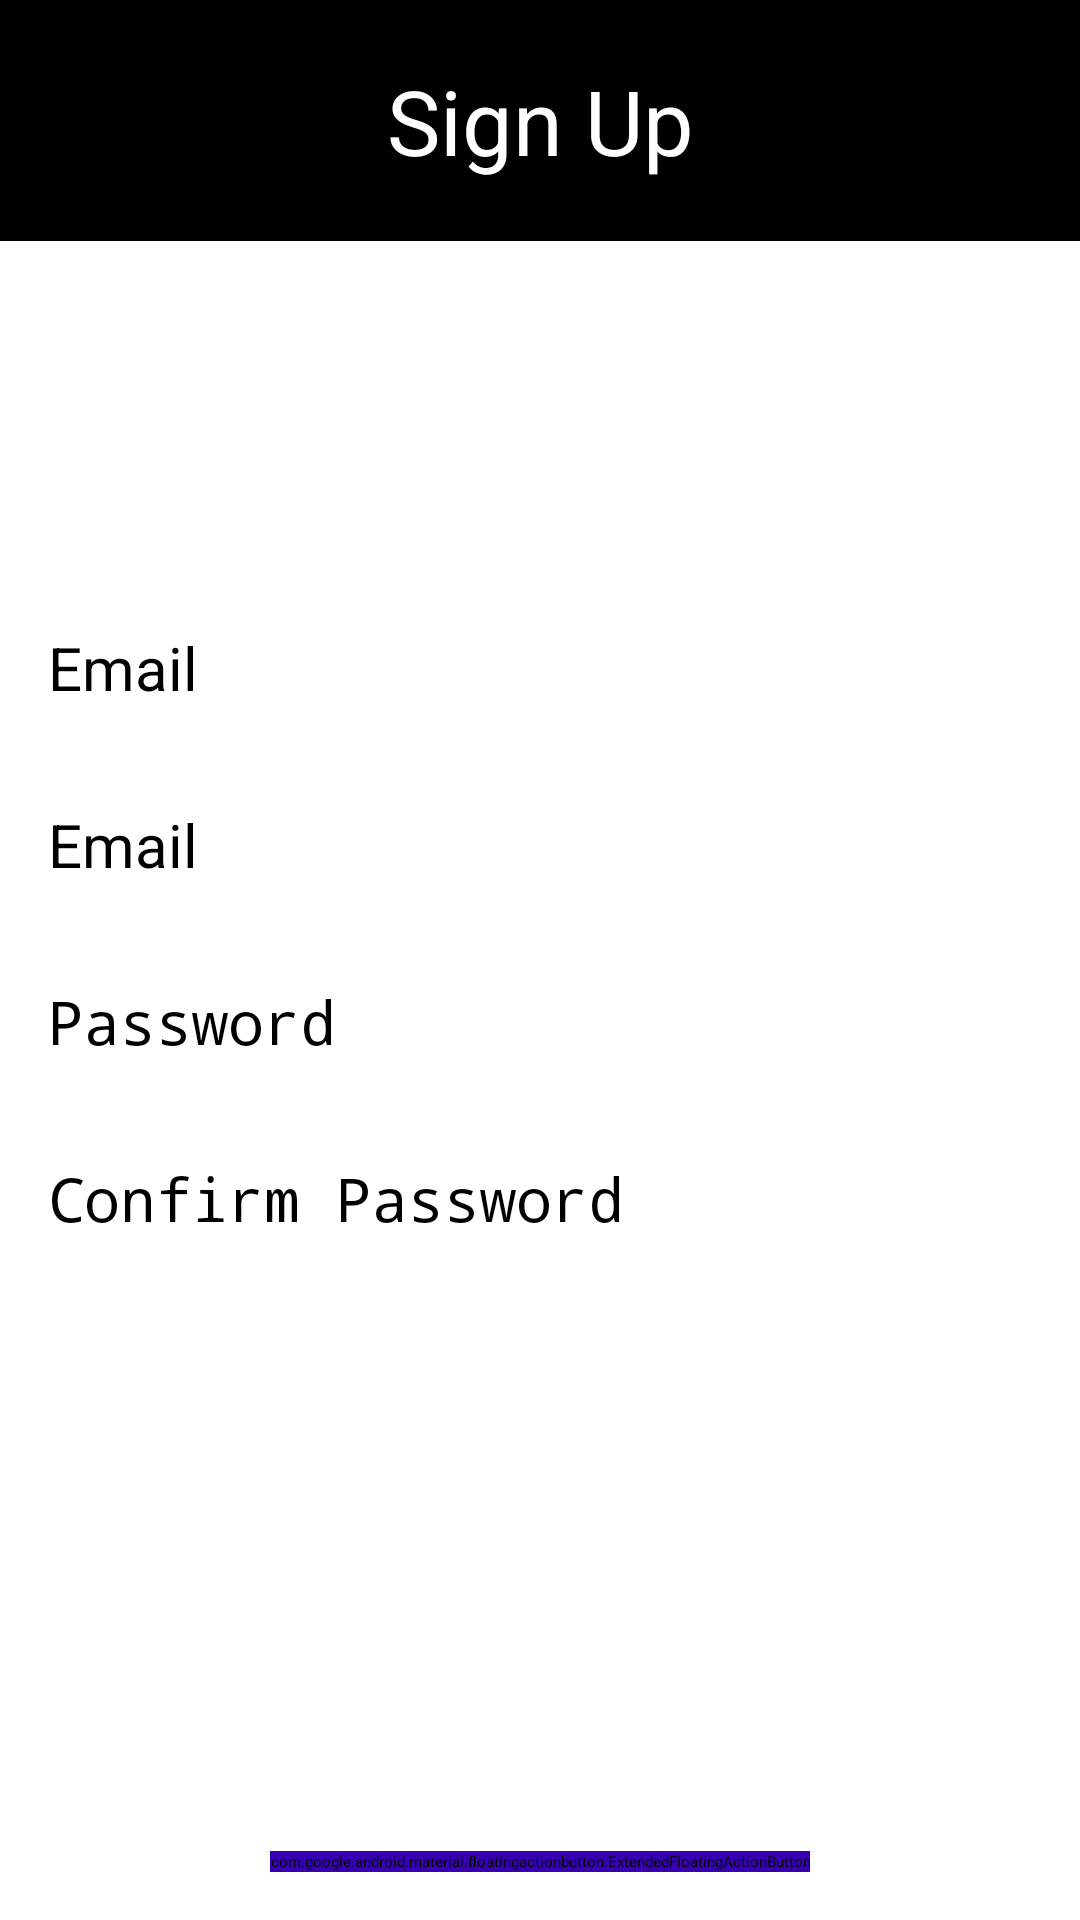

The Android layout XML behind this screen, and the referenced resources:
<!-- AndroidManifest.xml: application theme Theme.ProductCatalogue -->
<!-- res/layout/fragment_sign_up.xml -->
<?xml version="1.0" encoding="utf-8"?>
<layout xmlns:android="http://schemas.android.com/apk/res/android"
    xmlns:app="http://schemas.android.com/apk/res-auto"
    xmlns:tools="http://schemas.android.com/tools">

    <LinearLayout
        android:layout_width="match_parent"
        android:layout_height="match_parent"
        android:orientation="vertical"
        tools:context=".ui.presentation.SignUpFragment">

        <TextView
            android:id="@+id/tv_signup_header"
            android:layout_width="match_parent"
            android:layout_height="wrap_content"
            android:background="@color/black"
            android:gravity="center"
            android:paddingVertical="20dp"
            android:text="Sign Up"
            android:textColor="@color/white"
            android:textSize="30sp" />

        <RelativeLayout
            android:layout_width="match_parent"
            android:layout_height="0dp"
            android:layout_margin="16dp"
            android:layout_weight="1">

            <EditText
                android:id="@+id/et_name"
                android:layout_width="match_parent"
                android:layout_height="wrap_content"
                android:layout_above="@id/et_email"
                android:layout_marginVertical="16dp"
                android:hint="Email"
                android:inputType="textEmailAddress"
                android:textSize="20sp" />

            <EditText
                android:id="@+id/et_email"
                android:layout_width="match_parent"
                android:layout_height="wrap_content"
                android:layout_above="@id/et_password"
                android:layout_marginVertical="16dp"
                android:hint="Email"
                android:inputType="textEmailAddress"
                android:textSize="20sp" />

            <EditText
                android:id="@+id/et_password"
                android:layout_width="match_parent"
                android:layout_height="wrap_content"
                android:layout_centerInParent="true"
                android:layout_marginVertical="16dp"
                android:hint="Password"
                android:inputType="textPassword"
                android:textSize="20sp" />

            <EditText
                android:id="@+id/et_password2"
                android:layout_width="match_parent"
                android:layout_height="wrap_content"
                android:layout_below="@id/et_password"
                android:layout_marginVertical="16dp"
                android:hint="Confirm Password"
                android:inputType="textPassword"
                android:textSize="20sp" />
        </RelativeLayout>

        <com.google.android.material.floatingactionbutton.ExtendedFloatingActionButton
            android:id="@+id/btn_sign_up"
            android:layout_width="wrap_content"
            android:layout_height="wrap_content"
            android:layout_gravity="center"
            android:layout_margin="16dp"
            android:backgroundTint="@color/purple_700"
            android:gravity="center"
            android:text="Sign Up"
            android:textColor="@color/white"
            android:textSize="20sp"
            android:textStyle="bold" />
    </LinearLayout>
</layout>
<!-- resources referenced by this layout -->
<resources>
  <color name="black">#FF000000</color>
  <color name="purple_700">#FF3700B3</color>
  <color name="white">#FFFFFFFF</color>
  <style name="Theme.ProductCatalogue" parent="Theme.MaterialComponents.DayNight.DarkActionBar">
          
          <item name="colorPrimary">@color/purple_200</item>
          <item name="colorPrimaryVariant">@color/purple_700</item>
          <item name="colorOnPrimary">@color/black</item>
          
          <item name="colorSecondary">@color/teal_200</item>
          <item name="colorSecondaryVariant">@color/teal_200</item>
          <item name="colorOnSecondary">@color/black</item>
          
          <item name="android:statusBarColor">?attr/colorPrimaryVariant</item>
          
      </style>
  <color name="purple_200">#FFBB86FC</color>
  <color name="teal_200">#FF03DAC5</color>
</resources>
